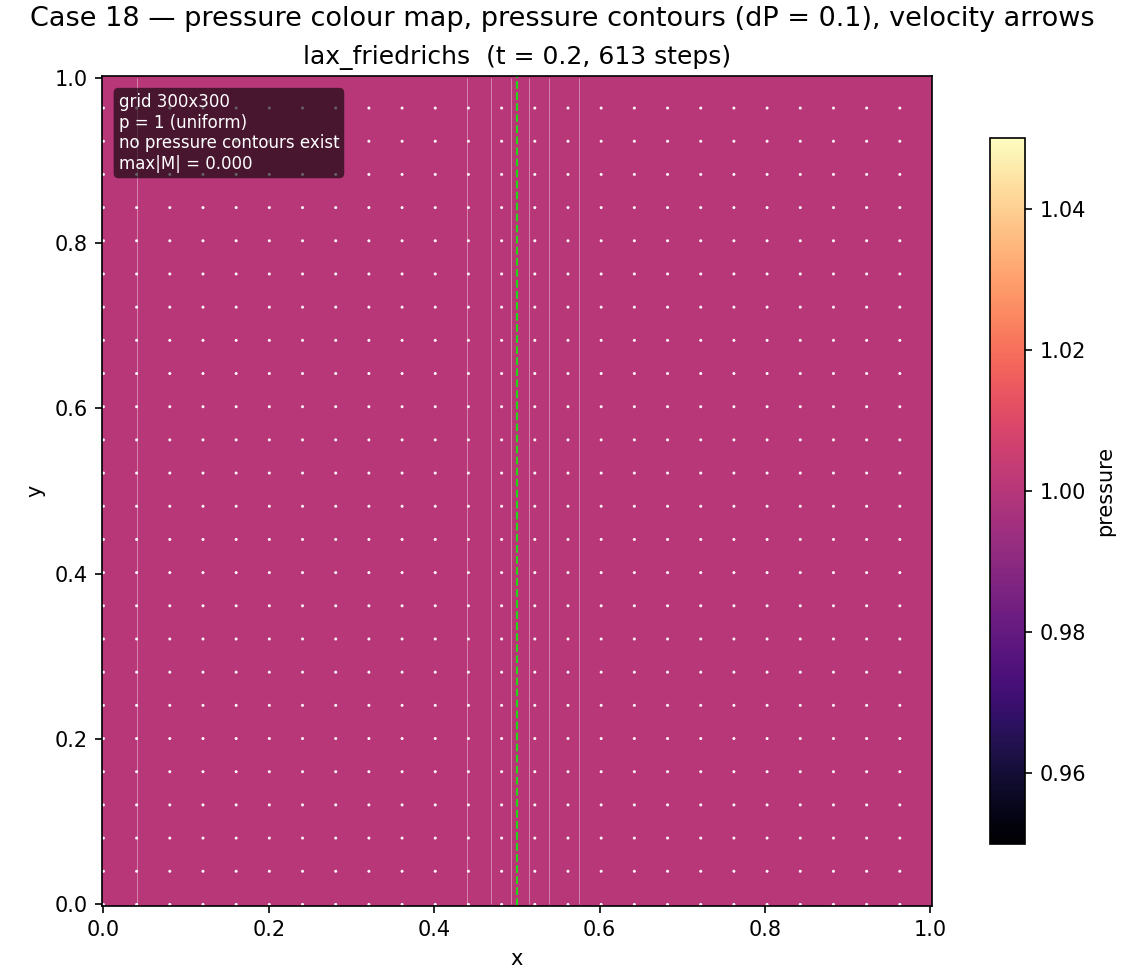

Data behind this chart, as committed beside it:
method, run, nx, mach, t_end, stable, steps, message, rho_min, p_min, density_tv, oscillation, score, contact_x, contact_width, contact_cells, rho_left, rho_right, front_x, front_x_theory, front_error, p_wall, p_max, rho_wall
lax_friedrichs, 0, 300, 3.0, 0.2, True, 613, , 0.3333, 1.0, 200, 2.842170943040401e-14, 6.584, 0.5, 0.1472, 44.15, 1.0, 0.3333, nan, nan, nan, 1.0, 1.0, 0.3333
